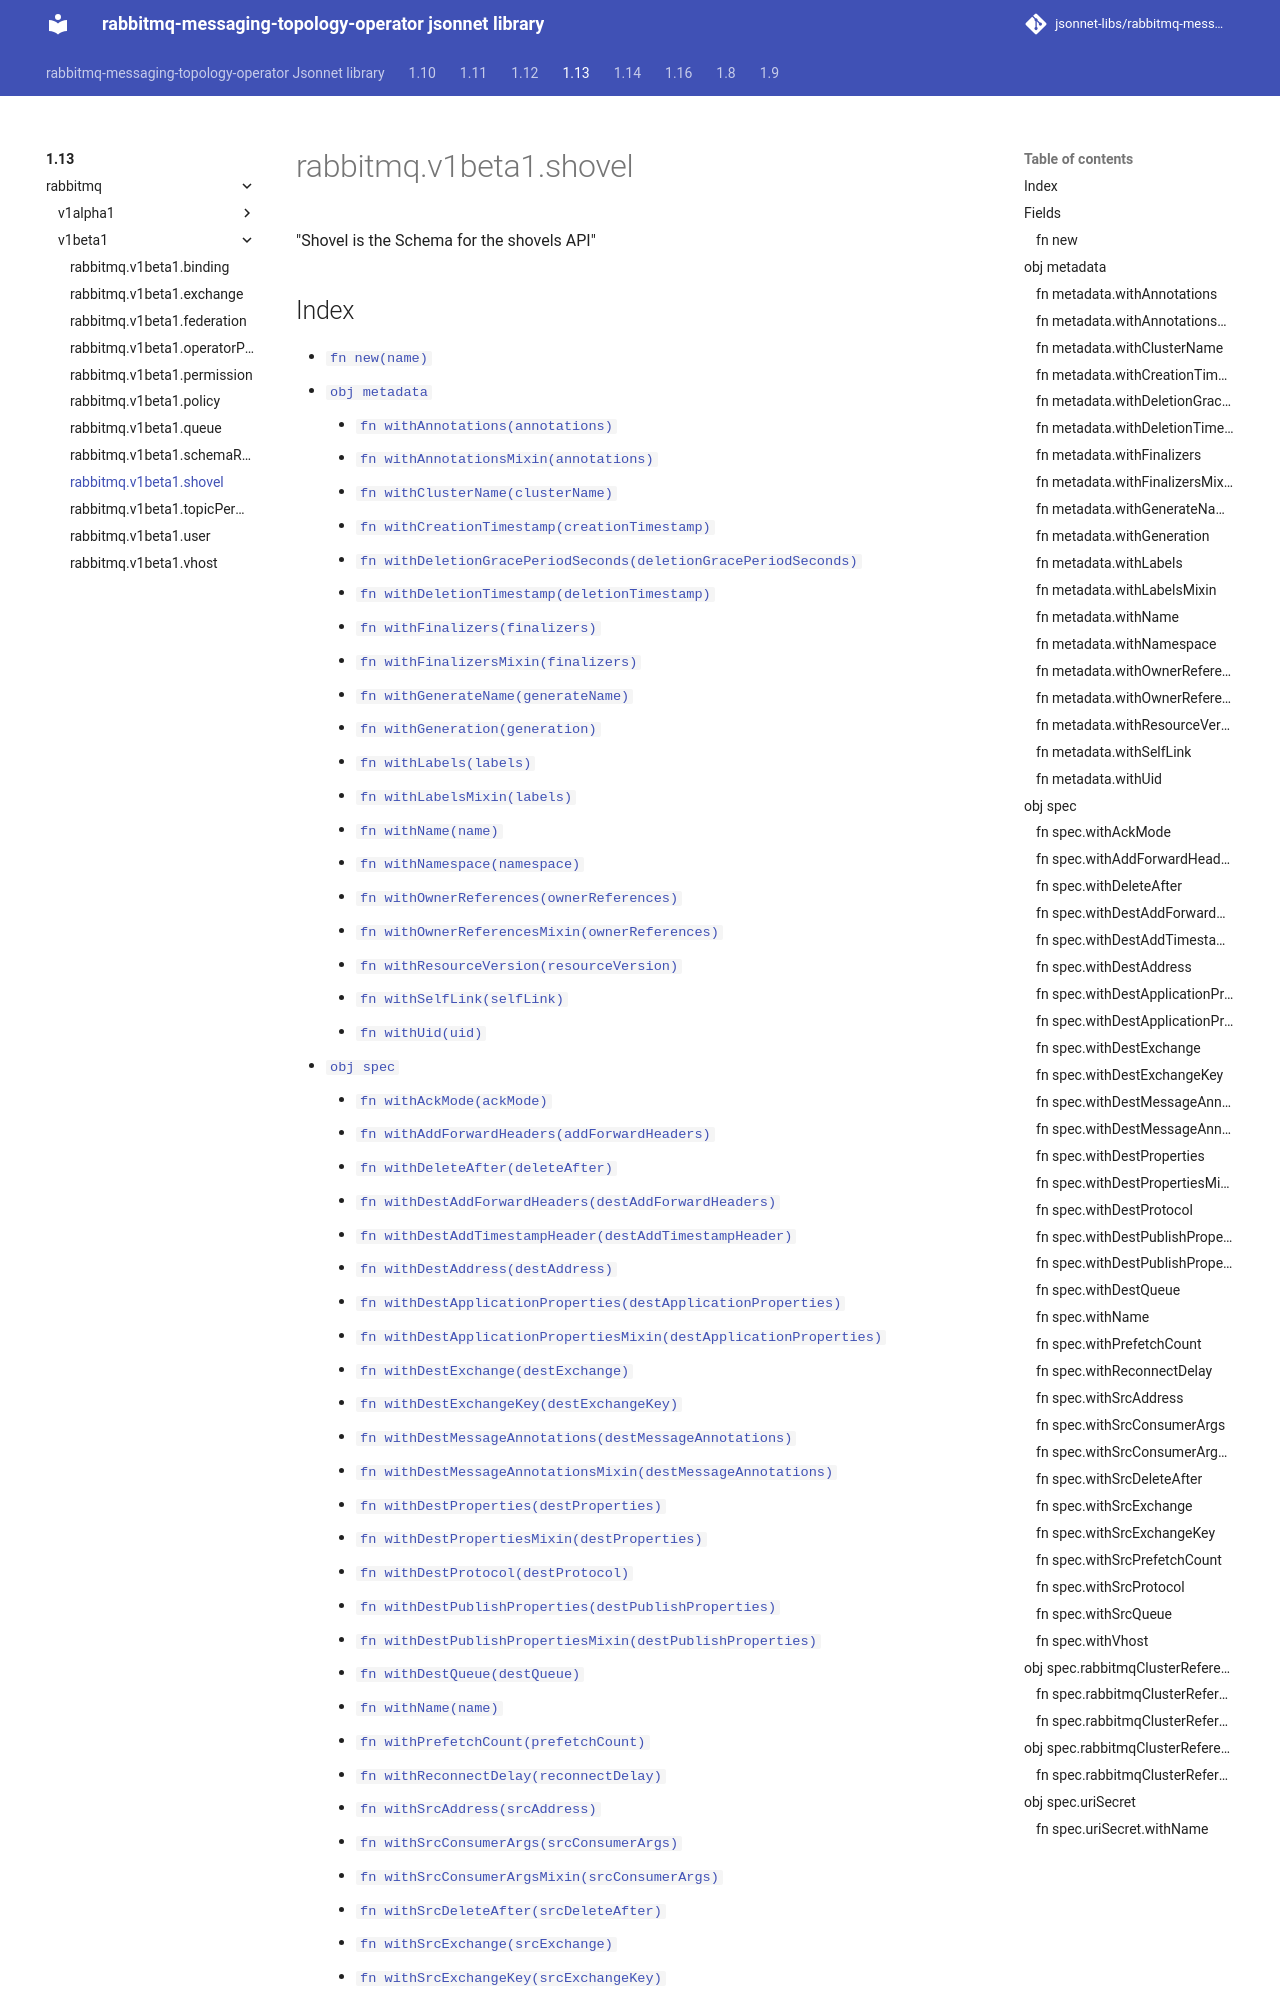

repository: jsonnet-libs/rabbitmq-messaging-topology-operator-libsonnet · page: 1.13/rabbitmq/v1beta1/shovel/index.html · generator: mkdocs

---
permalink: /1.13/rabbitmq/v1beta1/shovel/
---

# rabbitmq.v1beta1.shovel

"Shovel is the Schema for the shovels API"

## Index

* [`fn new(name)`](#fn-new)
* [`obj metadata`](#obj-metadata)
  * [`fn withAnnotations(annotations)`](#fn-metadatawithannotations)
  * [`fn withAnnotationsMixin(annotations)`](#fn-metadatawithannotationsmixin)
  * [`fn withClusterName(clusterName)`](#fn-metadatawithclustername)
  * [`fn withCreationTimestamp(creationTimestamp)`](#fn-metadatawithcreationtimestamp)
  * [`fn withDeletionGracePeriodSeconds(deletionGracePeriodSeconds)`](#fn-metadatawithdeletiongraceperiodseconds)
  * [`fn withDeletionTimestamp(deletionTimestamp)`](#fn-metadatawithdeletiontimestamp)
  * [`fn withFinalizers(finalizers)`](#fn-metadatawithfinalizers)
  * [`fn withFinalizersMixin(finalizers)`](#fn-metadatawithfinalizersmixin)
  * [`fn withGenerateName(generateName)`](#fn-metadatawithgeneratename)
  * [`fn withGeneration(generation)`](#fn-metadatawithgeneration)
  * [`fn withLabels(labels)`](#fn-metadatawithlabels)
  * [`fn withLabelsMixin(labels)`](#fn-metadatawithlabelsmixin)
  * [`fn withName(name)`](#fn-metadatawithname)
  * [`fn withNamespace(namespace)`](#fn-metadatawithnamespace)
  * [`fn withOwnerReferences(ownerReferences)`](#fn-metadatawithownerreferences)
  * [`fn withOwnerReferencesMixin(ownerReferences)`](#fn-metadatawithownerreferencesmixin)
  * [`fn withResourceVersion(resourceVersion)`](#fn-metadatawithresourceversion)
  * [`fn withSelfLink(selfLink)`](#fn-metadatawithselflink)
  * [`fn withUid(uid)`](#fn-metadatawithuid)
* [`obj spec`](#obj-spec)
  * [`fn withAckMode(ackMode)`](#fn-specwithackmode)
  * [`fn withAddForwardHeaders(addForwardHeaders)`](#fn-specwithaddforwardheaders)
  * [`fn withDeleteAfter(deleteAfter)`](#fn-specwithdeleteafter)
  * [`fn withDestAddForwardHeaders(destAddForwardHeaders)`](#fn-specwithdestaddforwardheaders)
  * [`fn withDestAddTimestampHeader(destAddTimestampHeader)`](#fn-specwithdestaddtimestampheader)
  * [`fn withDestAddress(destAddress)`](#fn-specwithdestaddress)
  * [`fn withDestApplicationProperties(destApplicationProperties)`](#fn-specwithdestapplicationproperties)
  * [`fn withDestApplicationPropertiesMixin(destApplicationProperties)`](#fn-specwithdestapplicationpropertiesmixin)
  * [`fn withDestExchange(destExchange)`](#fn-specwithdestexchange)
  * [`fn withDestExchangeKey(destExchangeKey)`](#fn-specwithdestexchangekey)
  * [`fn withDestMessageAnnotations(destMessageAnnotations)`](#fn-specwithdestmessageannotations)
  * [`fn withDestMessageAnnotationsMixin(destMessageAnnotations)`](#fn-specwithdestmessageannotationsmixin)
  * [`fn withDestProperties(destProperties)`](#fn-specwithdestproperties)
  * [`fn withDestPropertiesMixin(destProperties)`](#fn-specwithdestpropertiesmixin)
  * [`fn withDestProtocol(destProtocol)`](#fn-specwithdestprotocol)
  * [`fn withDestPublishProperties(destPublishProperties)`](#fn-specwithdestpublishproperties)
  * [`fn withDestPublishPropertiesMixin(destPublishProperties)`](#fn-s
